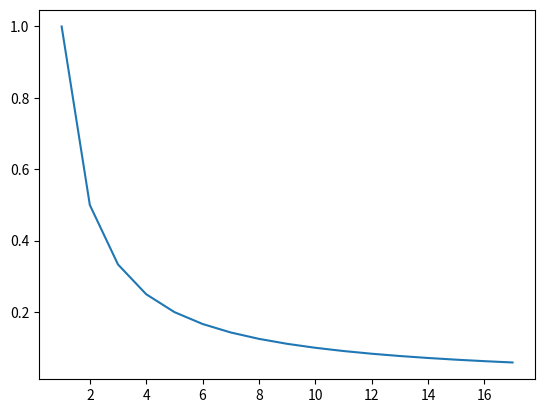

Source code (Python):
import numpy as np
import matplotlib.pyplot as plt # Matplotlib

def foo(x):
    return -1j*((2j*np.pi*x*np.exp(2j*np.pi*x) - np.exp(2j*np.pi*x) + 1) / (2*np.pi*x**2))

result = []
for i in range(0,18):
    result.append(foo(i))

plt.plot(np.abs(result))
